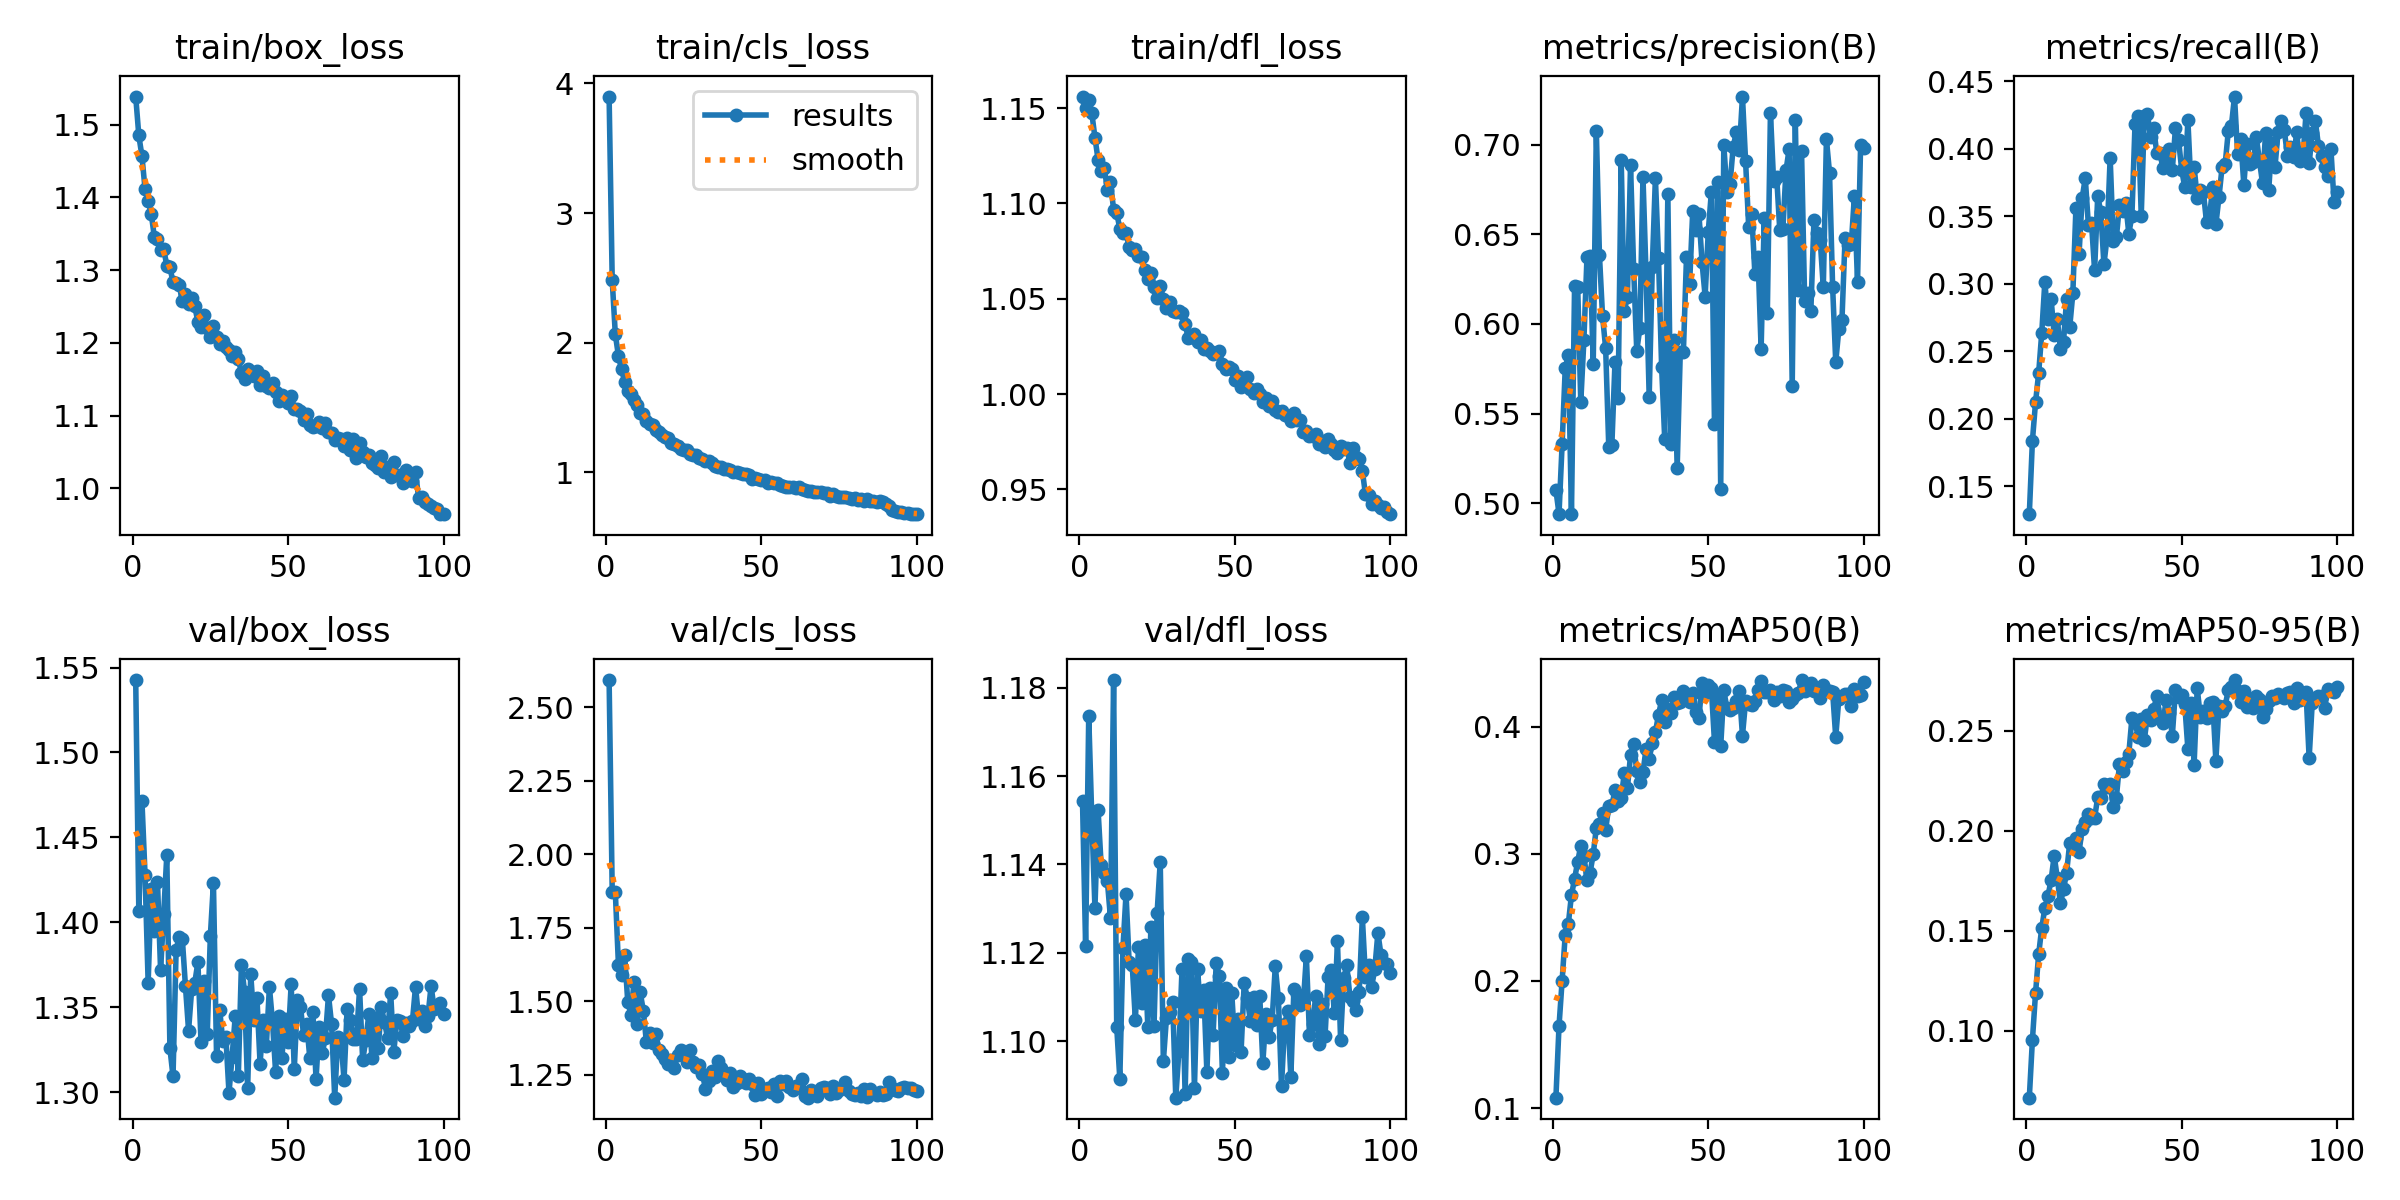

The table this chart was drawn from, first rows:
epoch, time, train/box_loss, train/cls_loss, train/dfl_loss, metrics/precision(B), metrics/recall(B), metrics/mAP50(B), metrics/mAP50-95(B), val/box_loss, val/cls_loss, val/dfl_loss, lr/pg0, lr/pg1, lr/pg2
1, 31.13, 1.539, 3.899, 1.156, 0.5073, 0.1295, 0.1082, 0.06642, 1.543, 2.593, 1.154, 0.0001325, 0.0001325, 0.0001325
2, 47.38, 1.485, 2.482, 1.15, 0.494, 0.1838, 0.1645, 0.09539, 1.407, 1.873, 1.121, 0.0002632, 0.0002632, 0.0002632
3, 62.95, 1.457, 2.064, 1.155, 0.5329, 0.2121, 0.2003, 0.1186, 1.472, 1.87, 1.174, 0.0003913, 0.0003913, 0.0003913
4, 77.99, 1.412, 1.898, 1.147, 0.5753, 0.2336, 0.2365, 0.1381, 1.428, 1.624, 1.15, 0.0003881, 0.0003881, 0.0003881
5, 93.07, 1.395, 1.794, 1.135, 0.5824, 0.2637, 0.245, 0.1514, 1.364, 1.589, 1.13, 0.0003842, 0.0003842, 0.0003842
6, 108.3, 1.377, 1.701, 1.123, 0.4938, 0.3015, 0.2676, 0.1613, 1.419, 1.658, 1.152, 0.0003802, 0.0003802, 0.0003802
7, 123.3, 1.345, 1.629, 1.117, 0.621, 0.2736, 0.2802, 0.1673, 1.395, 1.498, 1.14, 0.0003762, 0.0003762, 0.0003762
8, 138.4, 1.343, 1.607, 1.119, 0.6208, 0.2889, 0.2938, 0.1753, 1.424, 1.454, 1.138, 0.0003723, 0.0003723, 0.0003723
9, 153.6, 1.327, 1.557, 1.107, 0.5565, 0.2623, 0.3065, 0.1875, 1.372, 1.565, 1.136, 0.0003683, 0.0003683, 0.0003683
10, 168.8, 1.329, 1.517, 1.111, 0.591, 0.274, 0.2986, 0.1765, 1.405, 1.422, 1.128, 0.0003644, 0.0003644, 0.0003644
11, 183.7, 1.306, 1.458, 1.097, 0.6375, 0.2519, 0.2795, 0.1636, 1.439, 1.53, 1.182, 0.0003604, 0.0003604, 0.0003604
12, 198.7, 1.304, 1.452, 1.095, 0.6378, 0.2572, 0.2853, 0.1707, 1.326, 1.468, 1.103, 0.0003564, 0.0003564, 0.0003564
13, 213.7, 1.283, 1.394, 1.087, 0.5777, 0.2885, 0.2998, 0.1791, 1.309, 1.36, 1.091, 0.0003525, 0.0003525, 0.0003525
14, 228.8, 1.282, 1.37, 1.085, 0.7078, 0.268, 0.3205, 0.194, 1.384, 1.391, 1.121, 0.0003485, 0.0003485, 0.0003485
15, 243.8, 1.28, 1.364, 1.085, 0.6384, 0.2929, 0.3231, 0.1922, 1.391, 1.358, 1.133, 0.0003446, 0.0003446, 0.0003446
16, 260.7, 1.257, 1.327, 1.077, 0.6043, 0.3563, 0.332, 0.1965, 1.39, 1.387, 1.118, 0.0003406, 0.0003406, 0.0003406
17, 276, 1.267, 1.31, 1.076, 0.5864, 0.3222, 0.3188, 0.1895, 1.362, 1.334, 1.117, 0.0003366, 0.0003366, 0.0003366
18, 290.9, 1.253, 1.286, 1.076, 0.5312, 0.3633, 0.3377, 0.201, 1.336, 1.322, 1.105, 0.0003327, 0.0003327, 0.0003327
19, 306.2, 1.262, 1.27, 1.072, 0.5326, 0.3783, 0.3382, 0.2043, 1.361, 1.305, 1.121, 0.0003287, 0.0003287, 0.0003287
20, 321.5, 1.25, 1.261, 1.072, 0.5787, 0.3433, 0.3499, 0.2085, 1.364, 1.286, 1.109, 0.0003248, 0.0003248, 0.0003248
21, 336.5, 1.228, 1.227, 1.065, 0.5585, 0.3452, 0.3416, 0.2063, 1.376, 1.301, 1.122, 0.0003208, 0.0003208, 0.0003208
22, 351.5, 1.222, 1.22, 1.06, 0.6915, 0.3098, 0.3438, 0.2064, 1.33, 1.273, 1.103, 0.0003168, 0.0003168, 0.0003168
23, 366.5, 1.238, 1.201, 1.064, 0.6074, 0.3646, 0.3636, 0.2168, 1.366, 1.318, 1.126, 0.0003129, 0.0003129, 0.0003129
24, 381.5, 1.221, 1.181, 1.056, 0.6152, 0.3531, 0.3519, 0.2165, 1.334, 1.334, 1.103, 0.0003089, 0.0003089, 0.0003089
25, 399.3, 1.207, 1.172, 1.051, 0.6886, 0.3142, 0.3775, 0.2233, 1.392, 1.317, 1.129, 0.000305, 0.000305, 0.000305
26, 417.6, 1.223, 1.172, 1.057, 0.6309, 0.3342, 0.3863, 0.2217, 1.423, 1.292, 1.141, 0.000301, 0.000301, 0.000301
27, 433.6, 1.209, 1.143, 1.05, 0.585, 0.3934, 0.3653, 0.2233, 1.321, 1.335, 1.095, 0.000297, 0.000297, 0.000297
28, 449.3, 1.198, 1.136, 1.045, 0.5976, 0.3319, 0.3569, 0.2119, 1.349, 1.293, 1.105, 0.0002931, 0.0002931, 0.0002931
29, 464.9, 1.203, 1.131, 1.048, 0.6822, 0.3342, 0.3642, 0.2166, 1.33, 1.276, 1.107, 0.0002891, 0.0002891, 0.0002891
30, 480.1, 1.194, 1.111, 1.043, 0.6271, 0.3582, 0.3827, 0.2333, 1.332, 1.281, 1.109, 0.0002852, 0.0002852, 0.0002852
31, 496.4, 1.191, 1.107, 1.043, 0.5594, 0.3538, 0.3749, 0.23, 1.3, 1.254, 1.087, 0.0002812, 0.0002812, 0.0002812
32, 514.5, 1.181, 1.088, 1.043, 0.632, 0.3596, 0.3872, 0.2344, 1.321, 1.202, 1.098, 0.0002772, 0.0002772, 0.0002772
33, 532, 1.187, 1.09, 1.043, 0.6815, 0.3371, 0.3956, 0.2386, 1.345, 1.228, 1.116, 0.0002733, 0.0002733, 0.0002733
34, 550, 1.178, 1.076, 1.037, 0.6367, 0.3502, 0.4095, 0.2564, 1.31, 1.263, 1.088, 0.0002693, 0.0002693, 0.0002693
35, 566.4, 1.159, 1.046, 1.029, 0.5762, 0.4182, 0.4208, 0.2546, 1.375, 1.242, 1.119, 0.0002654, 0.0002654, 0.0002654
36, 581.6, 1.151, 1.038, 1.03, 0.5356, 0.4243, 0.404, 0.2471, 1.359, 1.295, 1.118, 0.0002614, 0.0002614, 0.0002614
37, 596.7, 1.164, 1.039, 1.032, 0.6724, 0.3504, 0.4143, 0.2561, 1.302, 1.272, 1.089, 0.0002574, 0.0002574, 0.0002574
38, 611.6, 1.16, 1.024, 1.027, 0.5332, 0.4244, 0.4108, 0.2455, 1.369, 1.251, 1.116, 0.0002535, 0.0002535, 0.0002535
39, 626.6, 1.155, 1.024, 1.029, 0.5911, 0.4256, 0.4235, 0.258, 1.342, 1.232, 1.107, 0.0002495, 0.0002495, 0.0002495
40, 643.8, 1.161, 1.016, 1.024, 0.5196, 0.4084, 0.4183, 0.2553, 1.355, 1.257, 1.112, 0.0002456, 0.0002456, 0.0002456
41, 659, 1.142, 1.005, 1.024, 0.5845, 0.4151, 0.4195, 0.2608, 1.317, 1.209, 1.093, 0.0002416, 0.0002416, 0.0002416
42, 674.1, 1.154, 1.006, 1.023, 0.5843, 0.3966, 0.428, 0.2676, 1.343, 1.223, 1.112, 0.0002376, 0.0002376, 0.0002376
43, 689.9, 1.141, 0.9948, 1.021, 0.6374, 0.3968, 0.4233, 0.257, 1.327, 1.246, 1.101, 0.0002337, 0.0002337, 0.0002337
44, 705.3, 1.138, 0.9848, 1.021, 0.6222, 0.3853, 0.4196, 0.2539, 1.362, 1.234, 1.118, 0.0002297, 0.0002297, 0.0002297
45, 722.8, 1.145, 0.986, 1.023, 0.6628, 0.3888, 0.4269, 0.2654, 1.341, 1.223, 1.115, 0.0002258, 0.0002258, 0.0002258
46, 740.7, 1.132, 0.9801, 1.016, 0.6523, 0.4001, 0.4116, 0.2592, 1.312, 1.235, 1.093, 0.0002218, 0.0002218, 0.0002218
47, 758.6, 1.12, 0.9518, 1.013, 0.6614, 0.3845, 0.4073, 0.2477, 1.345, 1.217, 1.112, 0.0002178, 0.0002178, 0.0002178
48, 776.6, 1.128, 0.9601, 1.014, 0.6343, 0.4149, 0.4342, 0.2705, 1.32, 1.182, 1.096, 0.0002139, 0.0002139, 0.0002139
49, 794.8, 1.122, 0.9461, 1.013, 0.6153, 0.4064, 0.427, 0.2667, 1.343, 1.222, 1.111, 0.0002099, 0.0002099, 0.0002099
50, 810.7, 1.117, 0.9377, 1.008, 0.6515, 0.3845, 0.4329, 0.2679, 1.329, 1.183, 1.099, 0.000206, 0.000206, 0.000206
51, 825.8, 1.127, 0.9431, 1.009, 0.6736, 0.3712, 0.4303, 0.2633, 1.363, 1.199, 1.105, 0.000202, 0.000202, 0.000202
52, 840.7, 1.108, 0.9204, 1.004, 0.544, 0.4211, 0.3881, 0.2409, 1.313, 1.205, 1.098, 0.000198, 0.000198, 0.000198
53, 855.6, 1.108, 0.9255, 1.006, 0.6794, 0.3718, 0.4245, 0.2641, 1.354, 1.192, 1.113, 0.0001941, 0.0001941, 0.0001941
54, 870.5, 1.106, 0.9182, 1.009, 0.5081, 0.3867, 0.3845, 0.2331, 1.35, 1.22, 1.11, 0.0001901, 0.0001901, 0.0001901
55, 885.5, 1.093, 0.9152, 1.002, 0.6998, 0.3635, 0.4286, 0.2715, 1.333, 1.176, 1.104, 0.0001862, 0.0001862, 0.0001862
56, 900.4, 1.102, 0.9021, 1, 0.6737, 0.3694, 0.4148, 0.2572, 1.34, 1.229, 1.11, 0.0001822, 0.0001822, 0.0001822
57, 915.3, 1.087, 0.8942, 1.003, 0.6781, 0.3676, 0.413, 0.26, 1.32, 1.219, 1.104, 0.0001782, 0.0001782, 0.0001782
58, 933, 1.084, 0.8841, 1, 0.6986, 0.3454, 0.4151, 0.2564, 1.347, 1.23, 1.11, 0.0001743, 0.0001743, 0.0001743
59, 948.1, 1.086, 0.8901, 0.996, 0.7069, 0.3507, 0.4201, 0.2641, 1.308, 1.207, 1.095, 0.0001703, 0.0001703, 0.0001703
60, 963, 1.091, 0.8843, 0.9977, 0.6971, 0.3713, 0.4283, 0.2644, 1.338, 1.197, 1.106, 0.0001664, 0.0001664, 0.0001664
... 40 more rows
